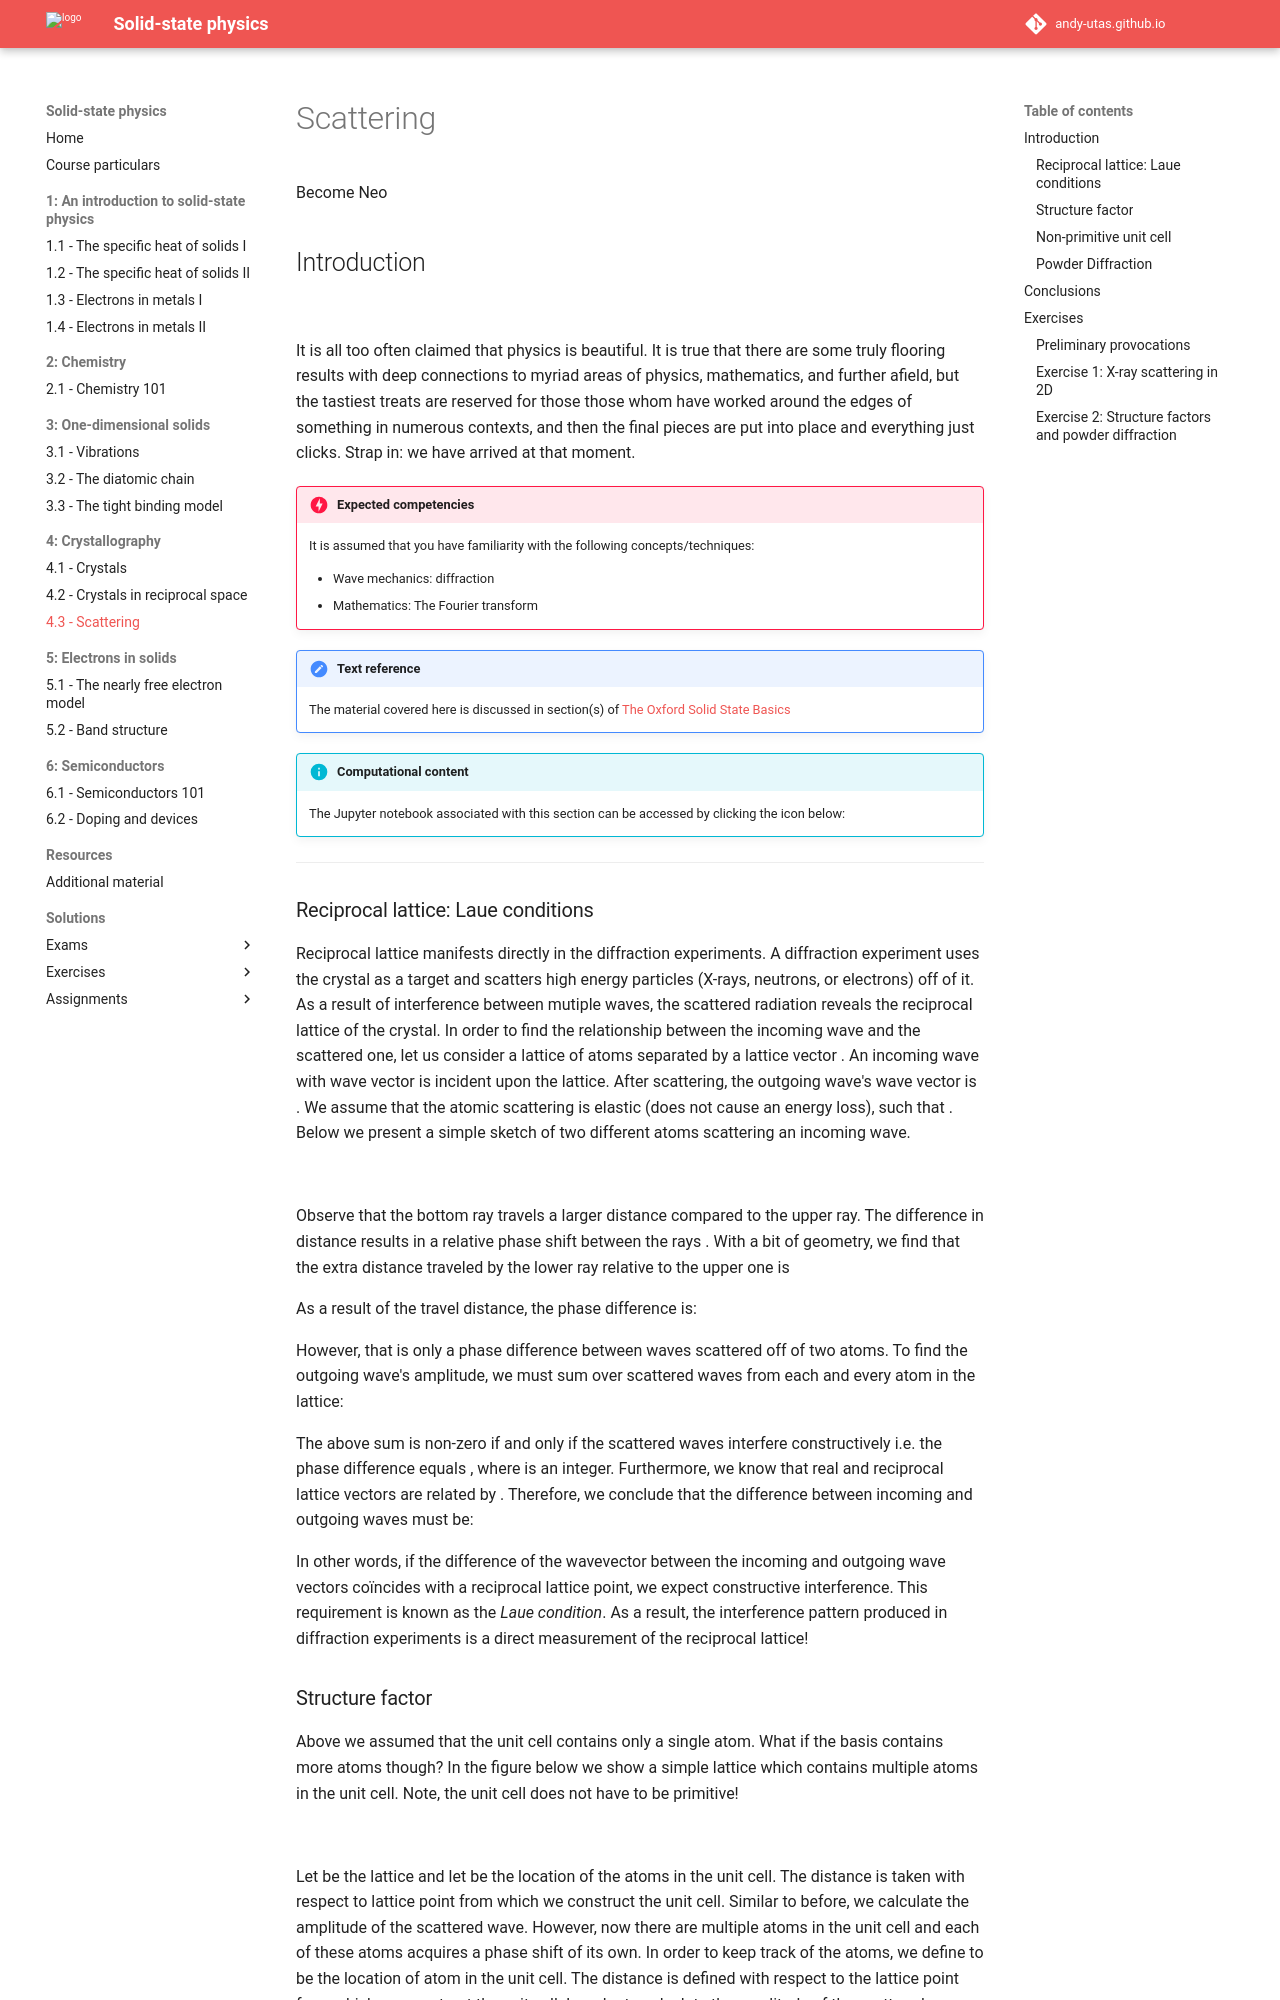

repository: Andy-UTAS/SSP · page: 4-crystal/4-3-scattering/index.html · generator: mkdocs

# Scattering

Become Neo

## Introduction

![](images/4-3-diffractionheader.jpg)

It is all too often claimed that physics is beautiful. It is true that there are some truly flooring results with deep connections to myriad areas of physics, mathematics, and further afield, but the tastiest treats are reserved for those those whom have worked around the edges of something in numerous contexts, and then the final pieces are put into place and everything just clicks. Strap in: we have arrived at that moment.

!!! danger  "Expected competencies"

    It is assumed that you have familiarity with the following concepts/techniques:

    * Wave mechanics: diffraction
    * Mathematics: The Fourier transform

!!! note  "Text reference"
    The material covered here is discussed in section(s) $\S 14$ of [The Oxford Solid State Basics](https://global.oup.com/academic/product/the-oxford-solid-state-basics-9780199680771?cc=au&lang=en&)

!!! info "Computational content"

    The Jupyter notebook associated with this section can be accessed by clicking the icon below:
    [<i class="fab fa-python fa-5x"></i>](https://jove2021.cloud.edu.au/hub/user-redirect/git-pull?repo=https%3A%2F%2Fgithub.com%2FAndy-UTAS%2FSolid-state&urlpath=tree%2FSolid-state%2F4-3-scattering.ipynb&branch=master){ .md-button .md-button--primary class="text-center" style="margin-left: 45%"}

---

### Reciprocal lattice: Laue conditions

Reciprocal lattice manifests directly in the diffraction experiments.
A diffraction experiment uses the crystal as a target and scatters high energy particles (X-rays, neutrons, or electrons) off of it.
As a result of interference between mutiple waves, the scattered radiation reveals the reciprocal lattice of the crystal.
In order to find the relationship between the incoming wave and the scattered one, let us consider a lattice of atoms separated by a lattice vector $\mathbf{R}$.
An incoming wave with wave vector $\mathbf{k}$ is incident upon the lattice.
After scattering, the outgoing wave's wave vector is $\mathbf{k'}$.
We assume that the atomic scattering is elastic (does not cause an energy loss), such that $|\mathbf{k'}|=|\mathbf{k}|$.
Below we present a simple sketch of two different atoms scattering an incoming wave.

![](images/scattering.svg)

Observe that the bottom ray travels a larger distance compared to the upper ray.
The difference in distance results in a relative phase shift between the rays $\Delta \phi$.
With a bit of geometry, we find that the extra distance traveled by the lower ray relative to the upper one is

$$
x_{\mathrm{extra}} = \Delta x_1+\Delta x_2 = \cos(\theta) \lvert R \rvert + \cos(\theta') \lvert R \rvert.
$$

As a result of the travel distance, the phase difference is:

$$
\begin{align}
\Delta \phi &= \lvert\mathbf{k} \rvert(\Delta x_1+\Delta x_2)\\
&= \lvert\mathbf{k}\rvert \lvert\mathbf{R}\rvert(\cos(\theta)+\cos(\theta'))\\
&= \mathbf{k'}\cdot \mathbf{R} - \mathbf{k}\cdot \mathbf{R} = (\mathbf{k'} - \mathbf{k}) \cdot \mathbf{R}.
\end{align}
$$

However, that is only a phase difference between waves scattered off of two atoms.
To find the outgoing wave's amplitude, we must sum over scattered waves from each and every atom in the lattice:

$$
A\propto\sum_\mathbf{R}\mathrm{e}^{i\left(\Delta \phi-\omega t\right)} = \sum_\mathbf{R}\mathrm{e}^{i\left((\mathbf{k'}-\mathbf{k})\cdot\mathbf{R}-\omega t\right)}.
$$

The above sum is non-zero if and only if the scattered waves interfere constructively i.e. the phase difference equals $2\pi n$, where $n$ is an integer.
Furthermore, we know that real and reciprocal lattice vectors are related by $\mathbf{G} \cdot \mathbf{R} = 2 \pi n$.
Therefore, we conclude that the difference between incoming and outgoing waves must be:

$$
\mathbf{k'}-\mathbf{k}=\mathbf{G}.
$$

In other words, if the difference of the wavevector between the incoming and outgoing wave vectors coïncides with a reciprocal lattice point, we expect constructive interference.
This requirement is known as the _Laue condition_.
As a result, the interference pattern produced in diffraction experiments is a direct measurement of the reciprocal lattice!
